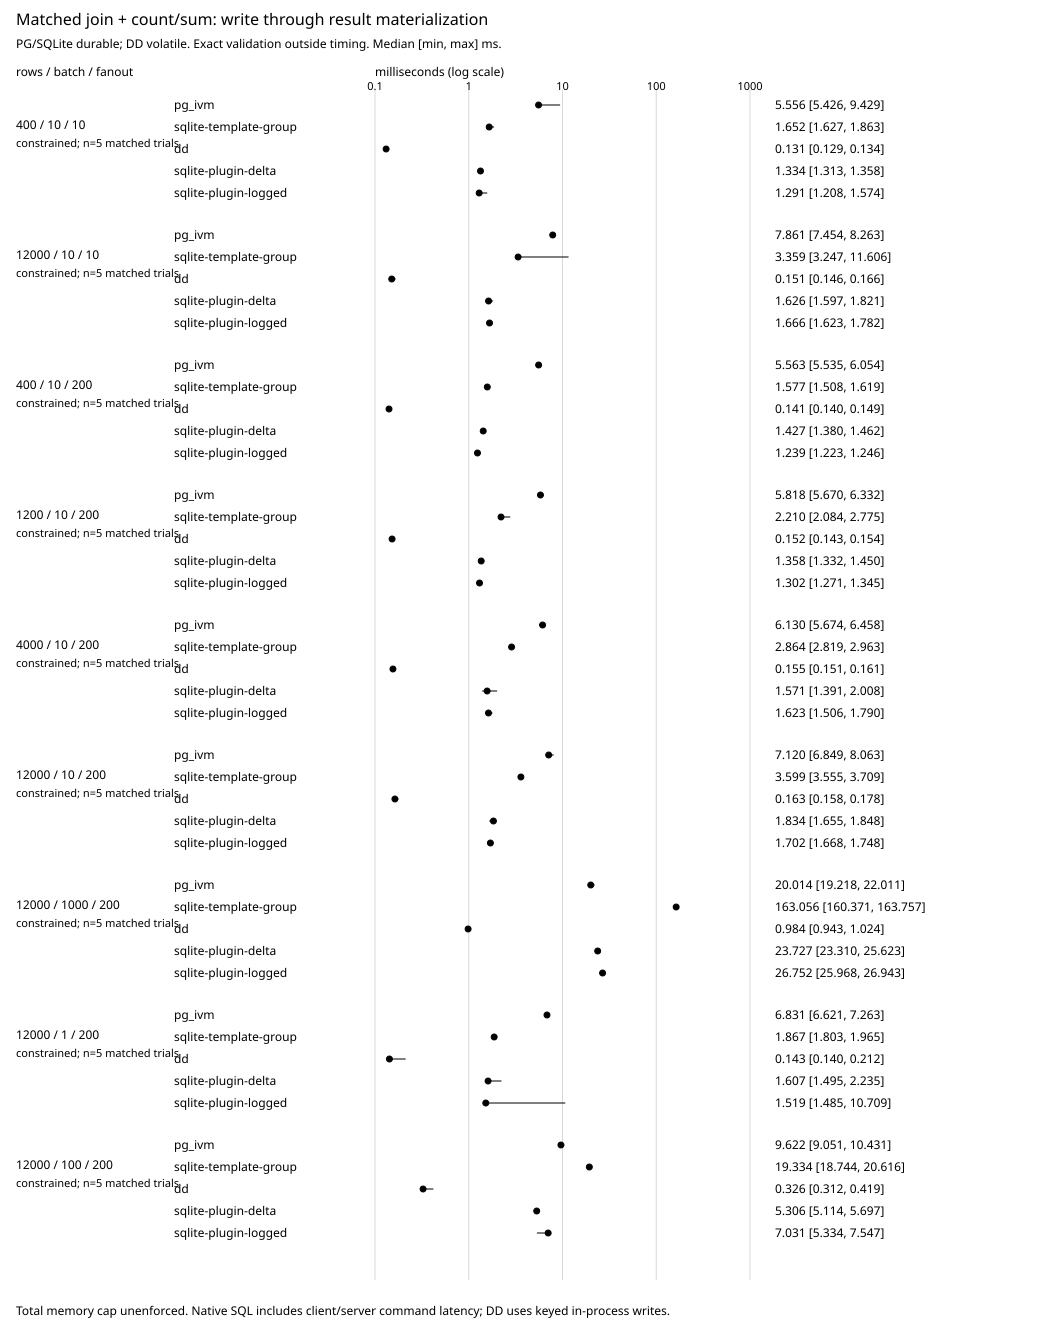

Data behind this chart, as committed beside it:
budget	rows	batch_size	fanout	arm	successful_trials	median_ms	min_ms	max_ms	states_per_arm	final_input_hash	final_checksum
constrained	400	10	10	pg_ivm	5	5.556	5.426	9.429	5	42b8618996cb3fc8f98b19b55c825ee62ec89e07…	2280b39b174a08246150f25505cb79e2cd7321a2…
constrained	400	10	10	sqlite-template-group	5	1.652	1.627	1.863	5	42b8618996cb3fc8f98b19b55c825ee62ec89e07…	2280b39b174a08246150f25505cb79e2cd7321a2…
constrained	400	10	10	dd	5	0.1313	0.1288	0.1336	5	42b8618996cb3fc8f98b19b55c825ee62ec89e07…	2280b39b174a08246150f25505cb79e2cd7321a2…
constrained	400	10	10	sqlite-plugin-delta	5	1.334	1.313	1.358	5	42b8618996cb3fc8f98b19b55c825ee62ec89e07…	2280b39b174a08246150f25505cb79e2cd7321a2…
constrained	400	10	10	sqlite-plugin-logged	5	1.291	1.208	1.574	5	42b8618996cb3fc8f98b19b55c825ee62ec89e07…	2280b39b174a08246150f25505cb79e2cd7321a2…
constrained	12000	10	10	pg_ivm	5	7.861	7.454	8.263	5	0f6725bcfcf027eea159d800d54bbbf905689b08…	965080100ce9e71aa78a9493dbc09863be6d412b…
constrained	12000	10	10	sqlite-template-group	5	3.359	3.247	11.61	5	0f6725bcfcf027eea159d800d54bbbf905689b08…	965080100ce9e71aa78a9493dbc09863be6d412b…
constrained	12000	10	10	dd	5	0.1508	0.1465	0.166	5	0f6725bcfcf027eea159d800d54bbbf905689b08…	965080100ce9e71aa78a9493dbc09863be6d412b…
constrained	12000	10	10	sqlite-plugin-delta	5	1.626	1.597	1.821	5	0f6725bcfcf027eea159d800d54bbbf905689b08…	965080100ce9e71aa78a9493dbc09863be6d412b…
constrained	12000	10	10	sqlite-plugin-logged	5	1.666	1.623	1.782	5	0f6725bcfcf027eea159d800d54bbbf905689b08…	965080100ce9e71aa78a9493dbc09863be6d412b…
constrained	400	10	200	pg_ivm	5	5.563	5.535	6.054	5	80ecb845449fc678e06bb74de31fa1df921e3246…	377e6ce5bfd1c536ea31668d5caa41219a6cd69e…
constrained	400	10	200	sqlite-template-group	5	1.577	1.508	1.619	5	80ecb845449fc678e06bb74de31fa1df921e3246…	377e6ce5bfd1c536ea31668d5caa41219a6cd69e…
constrained	400	10	200	dd	5	0.1411	0.1397	0.1489	5	80ecb845449fc678e06bb74de31fa1df921e3246…	377e6ce5bfd1c536ea31668d5caa41219a6cd69e…
constrained	400	10	200	sqlite-plugin-delta	5	1.427	1.38	1.462	5	80ecb845449fc678e06bb74de31fa1df921e3246…	377e6ce5bfd1c536ea31668d5caa41219a6cd69e…
constrained	400	10	200	sqlite-plugin-logged	5	1.239	1.223	1.246	5	80ecb845449fc678e06bb74de31fa1df921e3246…	377e6ce5bfd1c536ea31668d5caa41219a6cd69e…
constrained	1200	10	200	pg_ivm	5	5.818	5.67	6.332	5	2fabc2745e87bb3614339de3da34fcfda3802e32…	7c935da0b1eb7913e5852d79c288a029bfb03d74…
constrained	1200	10	200	sqlite-template-group	5	2.21	2.084	2.775	5	2fabc2745e87bb3614339de3da34fcfda3802e32…	7c935da0b1eb7913e5852d79c288a029bfb03d74…
constrained	1200	10	200	dd	5	0.1522	0.1428	0.1535	5	2fabc2745e87bb3614339de3da34fcfda3802e32…	7c935da0b1eb7913e5852d79c288a029bfb03d74…
constrained	1200	10	200	sqlite-plugin-delta	5	1.358	1.332	1.45	5	2fabc2745e87bb3614339de3da34fcfda3802e32…	7c935da0b1eb7913e5852d79c288a029bfb03d74…
constrained	1200	10	200	sqlite-plugin-logged	5	1.302	1.271	1.345	5	2fabc2745e87bb3614339de3da34fcfda3802e32…	7c935da0b1eb7913e5852d79c288a029bfb03d74…
constrained	4000	10	200	pg_ivm	5	6.13	5.674	6.458	5	7eca5e6f8b74f9e5afc7c7b48e1103dbaf8eaf16…	6c264efe8daf8812c7b6ed165ea835ac880c83e5…
constrained	4000	10	200	sqlite-template-group	5	2.864	2.819	2.963	5	7eca5e6f8b74f9e5afc7c7b48e1103dbaf8eaf16…	6c264efe8daf8812c7b6ed165ea835ac880c83e5…
constrained	4000	10	200	dd	5	0.1554	0.1508	0.1614	5	7eca5e6f8b74f9e5afc7c7b48e1103dbaf8eaf16…	6c264efe8daf8812c7b6ed165ea835ac880c83e5…
constrained	4000	10	200	sqlite-plugin-delta	5	1.571	1.391	2.008	5	7eca5e6f8b74f9e5afc7c7b48e1103dbaf8eaf16…	6c264efe8daf8812c7b6ed165ea835ac880c83e5…
constrained	4000	10	200	sqlite-plugin-logged	5	1.623	1.506	1.79	5	7eca5e6f8b74f9e5afc7c7b48e1103dbaf8eaf16…	6c264efe8daf8812c7b6ed165ea835ac880c83e5…
constrained	12000	10	200	pg_ivm	5	7.12	6.849	8.063	5	e1e336a92e9ad053a9ec45f239ec98ce09a90b4e…	fa652edc3e18c0d9fa35d123b2557b8497dae78b…
constrained	12000	10	200	sqlite-template-group	5	3.599	3.555	3.709	5	e1e336a92e9ad053a9ec45f239ec98ce09a90b4e…	fa652edc3e18c0d9fa35d123b2557b8497dae78b…
constrained	12000	10	200	dd	5	0.1631	0.1577	0.1783	5	e1e336a92e9ad053a9ec45f239ec98ce09a90b4e…	fa652edc3e18c0d9fa35d123b2557b8497dae78b…
constrained	12000	10	200	sqlite-plugin-delta	5	1.834	1.655	1.848	5	e1e336a92e9ad053a9ec45f239ec98ce09a90b4e…	fa652edc3e18c0d9fa35d123b2557b8497dae78b…
constrained	12000	10	200	sqlite-plugin-logged	5	1.702	1.668	1.748	5	e1e336a92e9ad053a9ec45f239ec98ce09a90b4e…	fa652edc3e18c0d9fa35d123b2557b8497dae78b…
constrained	12000	1000	200	pg_ivm	5	20.01	19.22	22.01	5	7aefe61db4d05f6cff1b0f7d39a10129a591290f…	37a855bf4e75587e4d18e6426b94e5fcef60be73…
constrained	12000	1000	200	sqlite-template-group	5	163.1	160.4	163.8	5	7aefe61db4d05f6cff1b0f7d39a10129a591290f…	37a855bf4e75587e4d18e6426b94e5fcef60be73…
constrained	12000	1000	200	dd	5	0.9841	0.9431	1.024	5	7aefe61db4d05f6cff1b0f7d39a10129a591290f…	37a855bf4e75587e4d18e6426b94e5fcef60be73…
constrained	12000	1000	200	sqlite-plugin-delta	5	23.73	23.31	25.62	5	7aefe61db4d05f6cff1b0f7d39a10129a591290f…	37a855bf4e75587e4d18e6426b94e5fcef60be73…
constrained	12000	1000	200	sqlite-plugin-logged	5	26.75	25.97	26.94	5	7aefe61db4d05f6cff1b0f7d39a10129a591290f…	37a855bf4e75587e4d18e6426b94e5fcef60be73…
constrained	12000	1	200	pg_ivm	5	6.831	6.621	7.263	5	087a6b1f6a7ecfcf407ba757642f017f42d0f3b6…	45710527430fb7b6b359ffd6e7232bafb1923372…
constrained	12000	1	200	sqlite-template-group	5	1.867	1.803	1.965	5	087a6b1f6a7ecfcf407ba757642f017f42d0f3b6…	45710527430fb7b6b359ffd6e7232bafb1923372…
constrained	12000	1	200	dd	5	0.1425	0.1395	0.2122	5	087a6b1f6a7ecfcf407ba757642f017f42d0f3b6…	45710527430fb7b6b359ffd6e7232bafb1923372…
constrained	12000	1	200	sqlite-plugin-delta	5	1.607	1.495	2.235	5	087a6b1f6a7ecfcf407ba757642f017f42d0f3b6…	45710527430fb7b6b359ffd6e7232bafb1923372…
constrained	12000	1	200	sqlite-plugin-logged	5	1.519	1.485	10.71	5	087a6b1f6a7ecfcf407ba757642f017f42d0f3b6…	45710527430fb7b6b359ffd6e7232bafb1923372…
constrained	12000	100	200	pg_ivm	5	9.622	9.051	10.43	5	75ea6b9f4976733f8b616ffe8396b17d480c5812…	37e23393b3055733e3c54ea325d5662ff9f8b135…
constrained	12000	100	200	sqlite-template-group	5	19.33	18.74	20.62	5	75ea6b9f4976733f8b616ffe8396b17d480c5812…	37e23393b3055733e3c54ea325d5662ff9f8b135…
constrained	12000	100	200	dd	5	0.3256	0.3116	0.4193	5	75ea6b9f4976733f8b616ffe8396b17d480c5812…	37e23393b3055733e3c54ea325d5662ff9f8b135…
constrained	12000	100	200	sqlite-plugin-delta	5	5.306	5.114	5.697	5	75ea6b9f4976733f8b616ffe8396b17d480c5812…	37e23393b3055733e3c54ea325d5662ff9f8b135…
constrained	12000	100	200	sqlite-plugin-logged	5	7.031	5.334	7.547	5	75ea6b9f4976733f8b616ffe8396b17d480c5812…	37e23393b3055733e3c54ea325d5662ff9f8b135…
